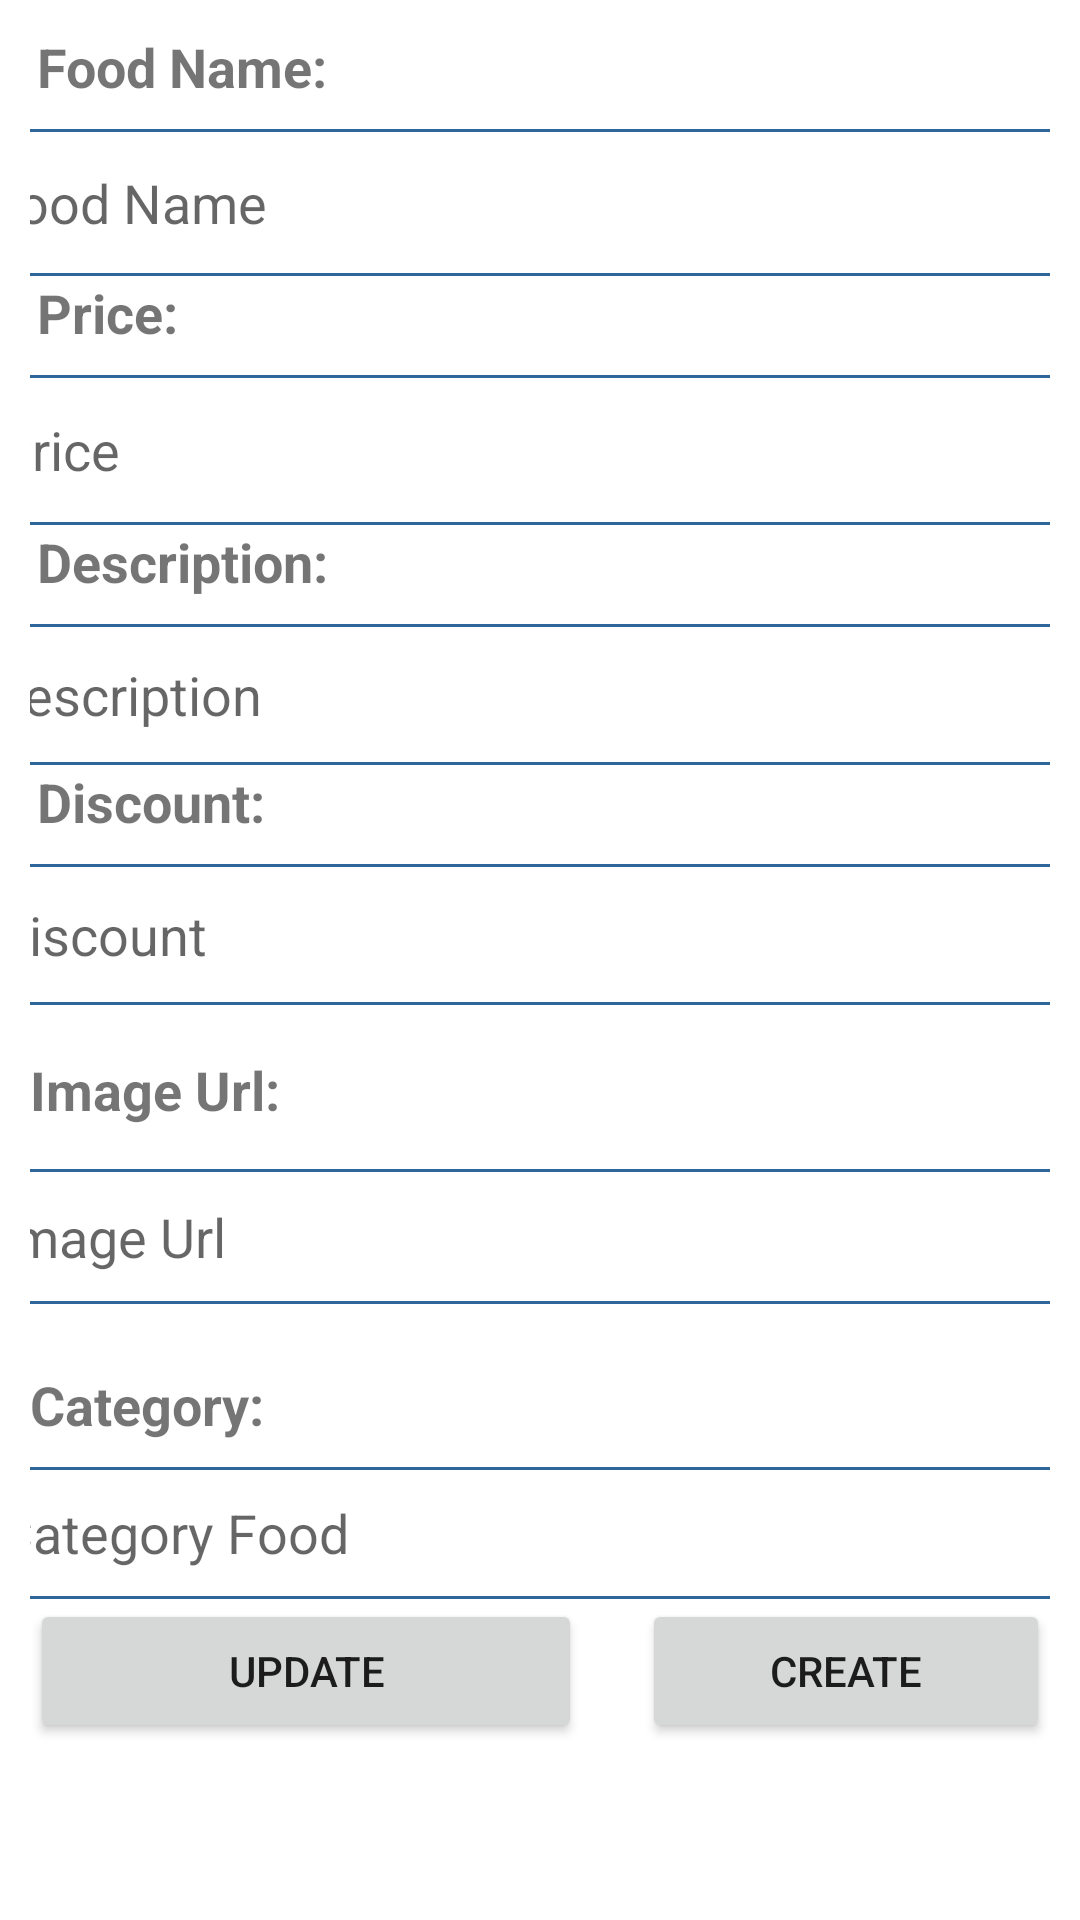

The Android layout XML behind this screen, and the referenced resources:
<!-- AndroidManifest.xml: application theme Theme.EatProductManager -->
<!-- res/layout/popup_create_food.xml -->
<?xml version="1.0" encoding="utf-8"?>
<LinearLayout xmlns:android="http://schemas.android.com/apk/res/android"
    xmlns:app="http://schemas.android.com/apk/res-auto"
    xmlns:tools="http://schemas.android.com/tools"
    android:layout_width="match_parent"
    android:layout_height="match_parent"
    android:orientation="vertical">

    <ScrollView
        android:layout_width="match_parent"
        android:layout_height="match_parent">

        <LinearLayout
            android:layout_width="match_parent"
            android:layout_height="wrap_content"
            android:orientation="vertical"
            android:padding="10sp">

            <androidx.constraintlayout.widget.ConstraintLayout
                android:layout_width="match_parent"
                android:layout_height="wrap_content"
                android:orientation="vertical">

                <TextView
                    android:id="@+id/textView18"
                    android:layout_width="119dp"
                    android:layout_height="25dp"
                    android:layout_weight="1"
                    android:text="Food Name:"
                    android:textSize="18sp"
                    android:textStyle="bold"
                    app:layout_constraintEnd_toEndOf="parent"
                    app:layout_constraintHorizontal_bias="0.01"
                    app:layout_constraintStart_toStartOf="parent"
                    app:layout_constraintTop_toTopOf="parent" />

                <EditText
                    android:id="@+id/edtNameFoodItem"
                    android:layout_width="388dp"
                    android:layout_height="49dp"
                    android:layout_marginTop="8dp"
                    android:background="@drawable/rounded_popup"
                    android:ems="10"
                    android:hint="Food Name"
                    android:inputType="textPersonName"
                    android:padding="10sp"
                    app:layout_constraintBottom_toBottomOf="parent"
                    app:layout_constraintEnd_toEndOf="parent"
                    app:layout_constraintStart_toStartOf="parent"
                    app:layout_constraintTop_toBottomOf="@+id/textView18" />

            </androidx.constraintlayout.widget.ConstraintLayout>

            <androidx.constraintlayout.widget.ConstraintLayout
                android:layout_width="match_parent"
                android:layout_height="wrap_content"
                android:orientation="vertical">

                <TextView
                    android:id="@+id/textView18"
                    android:layout_width="119dp"
                    android:layout_height="25dp"
                    android:layout_weight="1"
                    android:text="Price:"
                    android:textSize="18sp"
                    android:textStyle="bold"
                    app:layout_constraintEnd_toEndOf="parent"
                    app:layout_constraintHorizontal_bias="0.01"
                    app:layout_constraintStart_toStartOf="parent"
                    app:layout_constraintTop_toTopOf="parent" />

                <EditText
                    android:id="@+id/edtPriceFoodItem"
                    android:layout_width="382dp"
                    android:layout_height="50dp"
                    android:layout_marginTop="8dp"
                    android:background="@drawable/rounded_popup"
                    android:ems="10"
                    android:hint="Price"
                    android:inputType="textPersonName"
                    android:padding="10sp"
                    app:layout_constraintBottom_toBottomOf="parent"
                    app:layout_constraintEnd_toEndOf="parent"
                    app:layout_constraintStart_toStartOf="parent"
                    app:layout_constraintTop_toBottomOf="@+id/textView18" />

            </androidx.constraintlayout.widget.ConstraintLayout>

            <androidx.constraintlayout.widget.ConstraintLayout
                android:layout_width="match_parent"
                android:layout_height="wrap_content"
                android:orientation="vertical">

                <TextView
                    android:id="@+id/textView18"
                    android:layout_width="119dp"
                    android:layout_height="25dp"
                    android:layout_weight="1"
                    android:text="Description:"
                    android:textSize="18sp"
                    android:textStyle="bold"
                    app:layout_constraintEnd_toEndOf="parent"
                    app:layout_constraintHorizontal_bias="0.01"
                    app:layout_constraintStart_toStartOf="parent"
                    app:layout_constraintTop_toTopOf="parent" />

                <EditText
                    android:id="@+id/edtDescriptionFoodItem"
                    android:layout_width="388dp"
                    android:layout_height="47dp"
                    android:layout_marginTop="8dp"
                    android:background="@drawable/rounded_popup"
                    android:ems="10"
                    android:hint="Description"
                    android:inputType="textPersonName"
                    android:padding="10sp"
                    app:layout_constraintBottom_toBottomOf="parent"
                    app:layout_constraintEnd_toEndOf="parent"
                    app:layout_constraintStart_toStartOf="parent"
                    app:layout_constraintTop_toBottomOf="@+id/textView18" />

            </androidx.constraintlayout.widget.ConstraintLayout>

            <androidx.constraintlayout.widget.ConstraintLayout
                android:layout_width="match_parent"
                android:layout_height="wrap_content"
                android:orientation="vertical">

                <TextView
                    android:id="@+id/textView18"
                    android:layout_width="119dp"
                    android:layout_height="25dp"
                    android:layout_weight="1"
                    android:text="Discount:"
                    android:textSize="18sp"
                    android:textStyle="bold"
                    app:layout_constraintEnd_toEndOf="parent"
                    app:layout_constraintHorizontal_bias="0.01"
                    app:layout_constraintStart_toStartOf="parent"
                    app:layout_constraintTop_toTopOf="parent" />

                <EditText
                    android:id="@+id/edtDiscountFoodItem"
                    android:layout_width="385dp"
                    android:layout_height="47dp"
                    android:layout_marginTop="8dp"
                    android:background="@drawable/rounded_popup"
                    android:ems="10"
                    android:hint="Discount"
                    android:inputType="textPersonName"
                    android:padding="10sp"
                    app:layout_constraintBottom_toBottomOf="parent"
                    app:layout_constraintEnd_toEndOf="parent"
                    app:layout_constraintStart_toStartOf="parent"
                    app:layout_constraintTop_toBottomOf="@+id/textView18" />

            </androidx.constraintlayout.widget.ConstraintLayout>

            <androidx.constraintlayout.widget.ConstraintLayout
                android:layout_width="match_parent"
                android:layout_height="105dp"
                android:orientation="vertical">

                <TextView
                    android:id="@+id/textView18"
                    android:layout_width="119dp"
                    android:layout_height="25dp"
                    android:layout_marginTop="16dp"
                    android:layout_weight="1"
                    android:text="Image Url:"
                    android:textSize="18sp"
                    android:textStyle="bold"
                    app:layout_constraintEnd_toEndOf="parent"
                    app:layout_constraintHorizontal_bias="0.0"
                    app:layout_constraintStart_toStartOf="parent"
                    app:layout_constraintTop_toTopOf="parent" />

                <EditText
                    android:id="@+id/edtImgUrlFoodItem"
                    android:layout_width="383dp"
                    android:layout_height="45dp"
                    android:layout_marginTop="8dp"
                    android:background="@drawable/rounded_popup"
                    android:ems="10"
                    android:hint="Image Url"
                    android:inputType="textPersonName"
                    android:padding="10sp"
                    app:layout_constraintBottom_toBottomOf="parent"
                    app:layout_constraintEnd_toEndOf="parent"
                    app:layout_constraintStart_toStartOf="parent"
                    app:layout_constraintTop_toBottomOf="@+id/textView18" />

            </androidx.constraintlayout.widget.ConstraintLayout>

            <androidx.constraintlayout.widget.ConstraintLayout
                android:layout_width="match_parent"
                android:layout_height="wrap_content"
                android:orientation="vertical">

                <EditText
                    android:id="@+id/edtCategoryFoodItem"
                    android:layout_width="382dp"
                    android:layout_height="44dp"
                    android:layout_marginTop="8dp"
                    android:background="@drawable/rounded_popup"
                    android:ems="10"
                    android:hint="Category Food"
                    android:inputType="textPersonName"
                    android:padding="10sp"
                    app:layout_constraintBottom_toBottomOf="parent"
                    app:layout_constraintEnd_toEndOf="parent"
                    app:layout_constraintStart_toStartOf="parent"
                    app:layout_constraintTop_toBottomOf="@+id/textView18" />

                <TextView
                    android:id="@+id/textView18"
                    android:layout_width="119dp"
                    android:layout_height="25dp"
                    android:layout_marginTop="16dp"
                    android:layout_weight="1"
                    android:text="Category:"
                    android:textSize="18sp"
                    android:textStyle="bold"
                    app:layout_constraintEnd_toEndOf="parent"
                    app:layout_constraintHorizontal_bias="0.0"
                    app:layout_constraintStart_toStartOf="parent"
                    app:layout_constraintTop_toTopOf="parent" />

            </androidx.constraintlayout.widget.ConstraintLayout>

            <LinearLayout
                android:id="@+id/edtImageFoodItem"
                android:layout_width="match_parent"
                android:layout_height="match_parent"
                android:orientation="horizontal">

                <Button
                    android:id="@+id/btnUpdateFoodItem"
                    android:layout_width="184dp"
                    android:layout_height="wrap_content"
                    android:text="Update" />

                <Button
                    android:id="@+id/btnCreateFoodItem"
                    android:layout_width="match_parent"
                    android:layout_height="wrap_content"
                    android:layout_marginLeft="20sp"
                    android:text="Create" />
            </LinearLayout>


        </LinearLayout>
    </ScrollView>

</LinearLayout>
<!-- resources referenced by this layout -->
<resources>
  <!-- drawable rounded_popup (drawable) -->
  <?xml version="1.0" encoding="utf-8"?>
  <selector xmlns:android="http://schemas.android.com/apk/res/android">
      <item>
          <shape android:shape="rectangle">
              <solid android:color="#FFFFFF" />
              <stroke
                  android:width = "1dp"
                  android:color = "#2F6699"
                  />
              <corners android:radius="10dp" />
          </shape>
      </item>
  </selector>
  <style name="Theme.EatProductManager" parent="Theme.MaterialComponents.DayNight.NoActionBar">
          
          <item name="colorPrimary">@color/purple_500</item>
          <item name="colorPrimaryVariant">@color/purple_700</item>
          <item name="colorOnPrimary">@color/white</item>
          
          <item name="colorSecondary">@color/teal_200</item>
          <item name="colorSecondaryVariant">@color/teal_700</item>
          <item name="colorOnSecondary">@color/black</item>
          
          <item name="android:statusBarColor">?attr/colorPrimaryVariant</item>
          
      </style>
  <!-- not gathered from this repository: default colours our renderer supplied (Android Studio template values) -->
  <color name="purple_500">#FF6200EE</color>
  <color name="purple_700">#FF3700B3</color>
  <color name="teal_200">#FF03DAC5</color>
  <color name="teal_700">#FF018786</color>
  <color name="black">#FF000000</color>
  <color name="white">#FFFFFFFF</color>
</resources>
